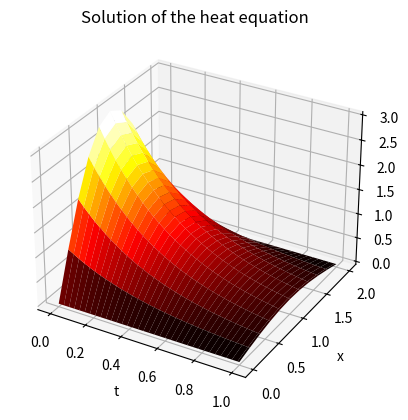

Python code for this plot:
import numpy as np
import matplotlib.pyplot as plt
from mpl_toolkits import mplot3d

alpha = 1
x0 = 0 # Left hand x limit
xL = 2 # Right hand x limit

N = 10
x = np.linspace(x0, xL, N+1)
h = (xL - x0) / N

k = 0.01
steps = 100
t = np.array([i*k for i in range(steps+1)])

r = alpha*k / h**2
assert r < 0.5, f"Must have r < 0.5, currently r={r}"

from scipy import sparse
diag = [1, *(1-2*r for _ in range(N-1)), 1]
abv_diag = [0, *(r for _ in range(N-1))]
blw_diag = [*(r for _ in range(N-1)), 0]

A = sparse.diags([blw_diag, diag, abv_diag], (-1, 0, 1), shape=(N+1, N+1), dtype=np.float64, format="csr")

u = np.zeros((steps+1, N+1), dtype=np.float64)

def initial_profile(x):
    return 3*np.sin(np.pi*x/2)

u[0, :] = initial_profile(x)

for i in range(steps):
    u[i+1, :] = A @ u[i, :]


X, T = np.meshgrid(x, t)
fig = plt.figure()
ax = fig.add_subplot(projection="3d")

ax.plot_surface(T, X, u, cmap="hot")
ax.set_title("Solution of the heat equation")
ax.set_xlabel("t")
ax.set_ylabel("x")
ax.set_zlabel("u")

plt.show()

